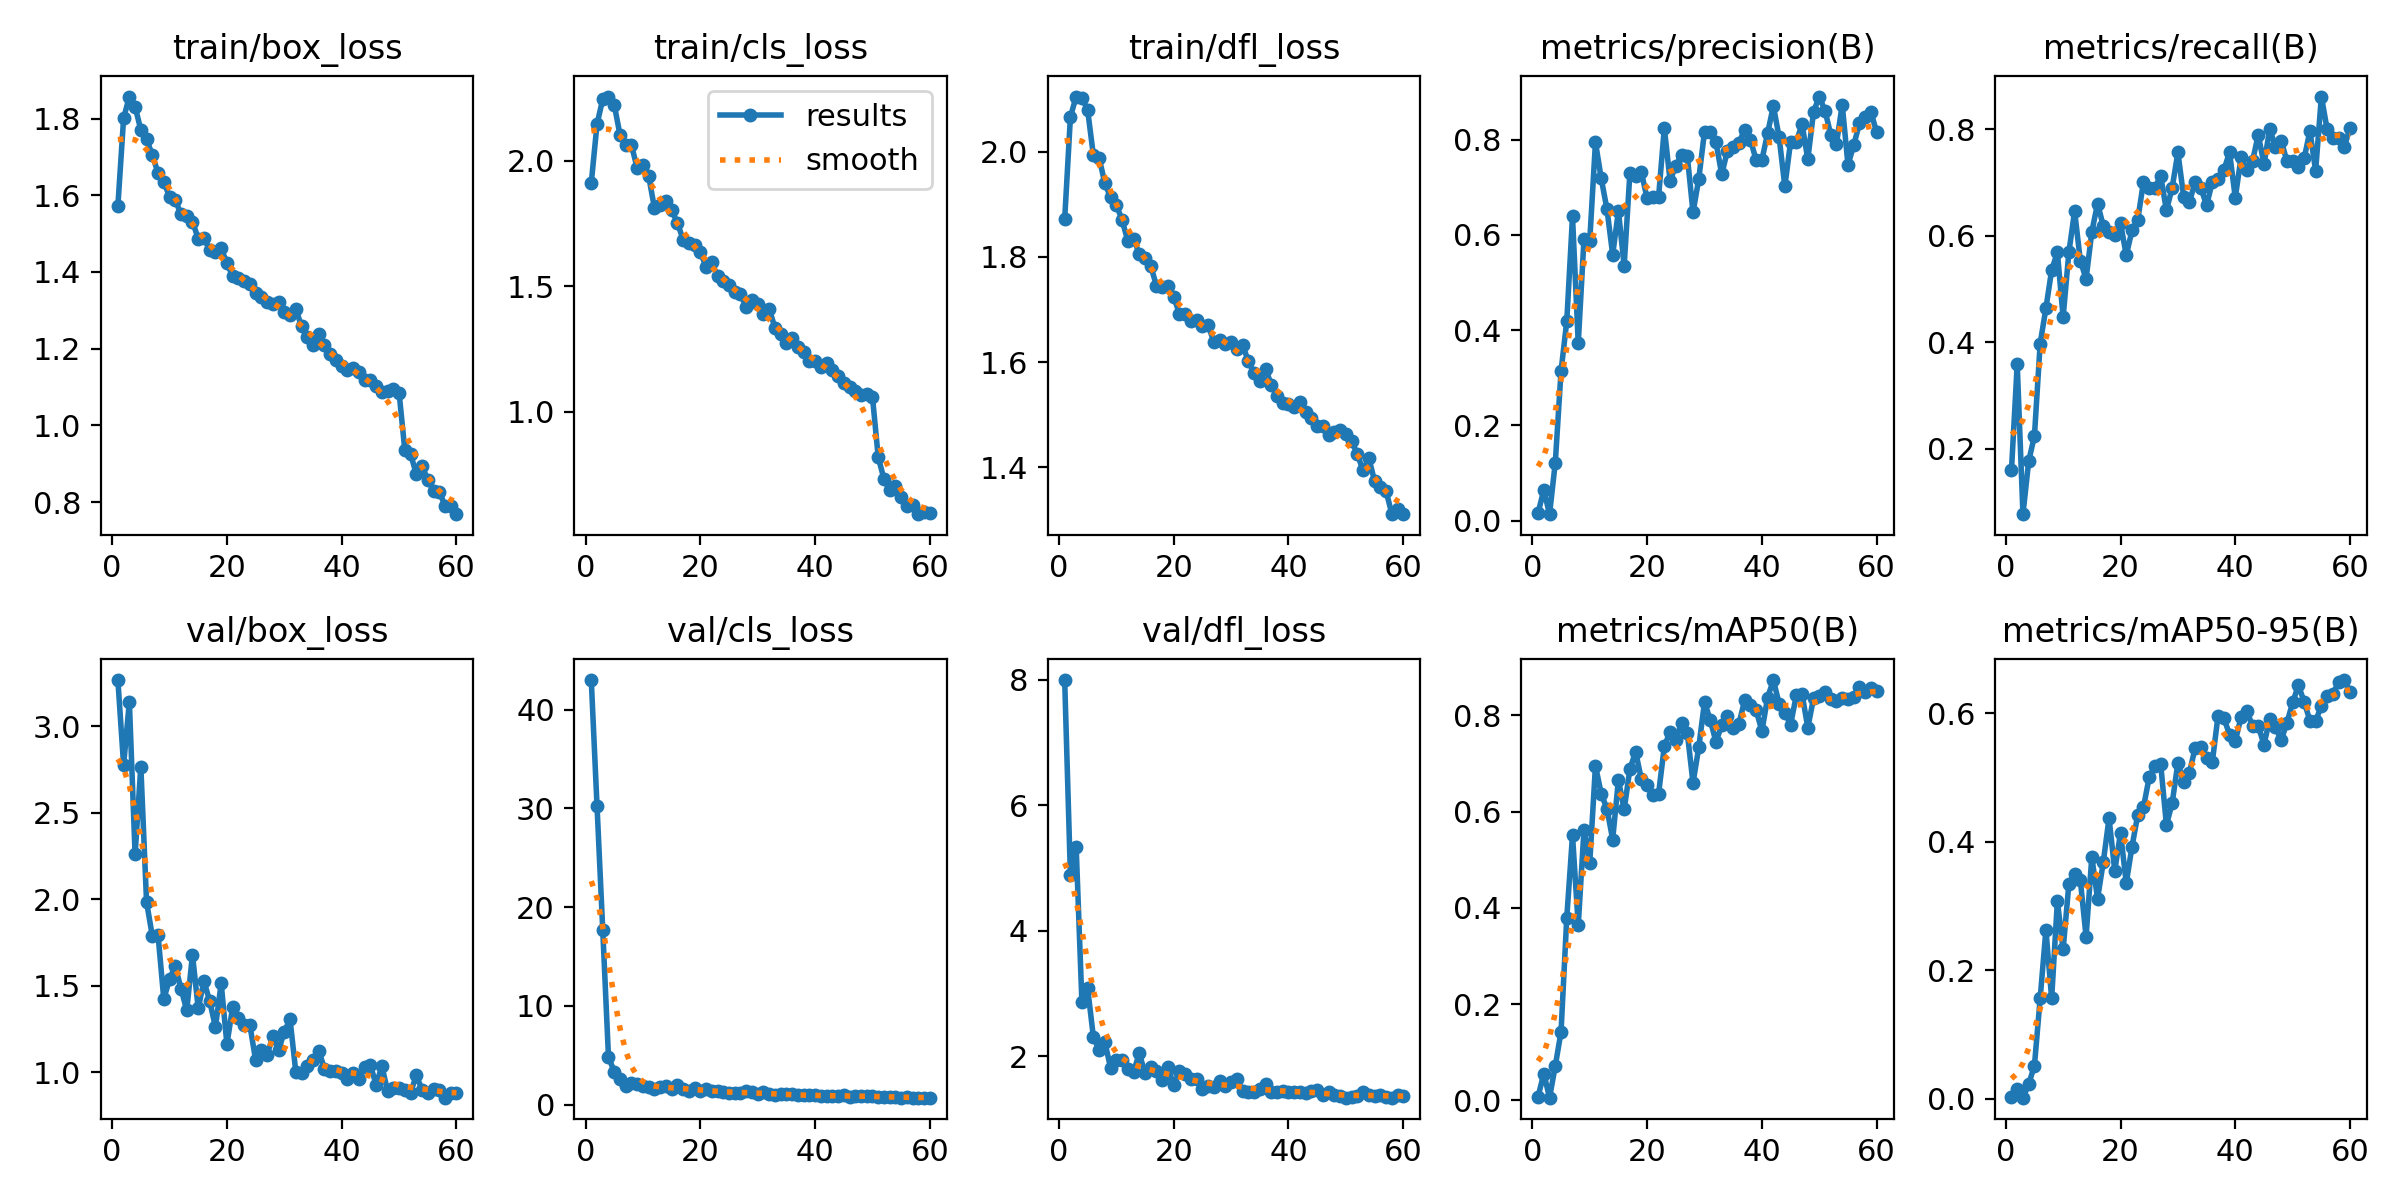

The data file committed next to this chart (first rows):
epoch, time, train/box_loss, train/cls_loss, train/dfl_loss, metrics/precision(B), metrics/recall(B), metrics/mAP50(B), metrics/mAP50-95(B), val/box_loss, val/cls_loss, val/dfl_loss, lr/pg0, lr/pg1, lr/pg2
1, 36.25, 1.572, 1.911, 1.872, 0.01593, 0.1602, 0.00791, 0.00209, 3.266, 43, 7.994, 0.0006563, 0.0006563, 0.0006563
2, 72.43, 1.801, 2.145, 2.066, 0.06406, 0.3591, 0.05574, 0.01442, 2.774, 30.28, 4.882, 0.001301, 0.001301, 0.001301
3, 114.6, 1.858, 2.245, 2.105, 0.01334, 0.07735, 0.00563, 0.00139, 3.141, 17.67, 5.339, 0.001924, 0.001924, 0.001924
4, 153, 1.831, 2.255, 2.103, 0.1216, 0.1768, 0.07182, 0.02238, 2.258, 4.788, 2.868, 0.001901, 0.001901, 0.001901
5, 190.6, 1.77, 2.223, 2.08, 0.3132, 0.2243, 0.1423, 0.05122, 2.766, 3.342, 3.087, 0.001868, 0.001868, 0.001868
6, 234, 1.747, 2.103, 1.994, 0.4187, 0.3978, 0.38, 0.156, 1.982, 2.573, 2.308, 0.001835, 0.001835, 0.001835
7, 276.5, 1.704, 2.063, 1.989, 0.6384, 0.4641, 0.5509, 0.2626, 1.787, 1.881, 2.105, 0.001802, 0.001802, 0.001802
8, 319.8, 1.659, 2.06, 1.94, 0.3722, 0.5359, 0.364, 0.1559, 1.792, 2.204, 2.224, 0.001769, 0.001769, 0.001769
9, 357.7, 1.636, 1.97, 1.913, 0.5909, 0.5691, 0.5627, 0.3075, 1.422, 2.029, 1.817, 0.001736, 0.001736, 0.001736
10, 399.8, 1.596, 1.983, 1.899, 0.5863, 0.4475, 0.4928, 0.2321, 1.536, 1.878, 1.939, 0.001703, 0.001703, 0.001703
11, 437.7, 1.588, 1.938, 1.87, 0.7944, 0.5691, 0.6956, 0.3341, 1.614, 1.725, 1.934, 0.00167, 0.00167, 0.00167
12, 479.4, 1.55, 1.812, 1.831, 0.7183, 0.6464, 0.6374, 0.3491, 1.481, 1.566, 1.797, 0.001637, 0.001637, 0.001637
13, 523.4, 1.546, 1.821, 1.835, 0.6541, 0.5536, 0.6062, 0.3401, 1.357, 1.726, 1.752, 0.001604, 0.001604, 0.001604
14, 561.1, 1.531, 1.839, 1.805, 0.5584, 0.5193, 0.5422, 0.2518, 1.678, 1.909, 2.048, 0.001571, 0.001571, 0.001571
15, 598.9, 1.487, 1.802, 1.797, 0.6499, 0.6077, 0.6663, 0.3763, 1.369, 1.551, 1.73, 0.001538, 0.001538, 0.001538
16, 637, 1.487, 1.752, 1.783, 0.5349, 0.6609, 0.6046, 0.3111, 1.525, 1.936, 1.824, 0.001505, 0.001505, 0.001505
17, 674.5, 1.458, 1.685, 1.745, 0.7297, 0.6188, 0.6886, 0.3684, 1.411, 1.551, 1.772, 0.001472, 0.001472, 0.001472
18, 712.2, 1.452, 1.672, 1.743, 0.7238, 0.6077, 0.7246, 0.4365, 1.259, 1.39, 1.619, 0.001439, 0.001439, 0.001439
19, 756.4, 1.462, 1.663, 1.745, 0.7314, 0.6022, 0.6672, 0.3547, 1.512, 1.665, 1.821, 0.001406, 0.001406, 0.001406
20, 794, 1.423, 1.637, 1.724, 0.6762, 0.6243, 0.6559, 0.4136, 1.161, 1.332, 1.539, 0.001373, 0.001373, 0.001373
21, 831.5, 1.39, 1.576, 1.692, 0.6785, 0.5635, 0.6357, 0.3355, 1.375, 1.556, 1.758, 0.00134, 0.00134, 0.00134
22, 869.3, 1.385, 1.594, 1.692, 0.6799, 0.6103, 0.6375, 0.3921, 1.311, 1.374, 1.714, 0.001307, 0.001307, 0.001307
23, 906.6, 1.376, 1.538, 1.679, 0.8243, 0.6298, 0.7361, 0.4414, 1.273, 1.349, 1.639, 0.001274, 0.001274, 0.001274
24, 951, 1.368, 1.519, 1.68, 0.7133, 0.7017, 0.7658, 0.4533, 1.272, 1.28, 1.632, 0.001241, 0.001241, 0.001241
25, 994.6, 1.345, 1.503, 1.668, 0.7453, 0.6906, 0.7493, 0.5006, 1.07, 1.164, 1.476, 0.001208, 0.001208, 0.001208
26, 1033, 1.334, 1.477, 1.67, 0.7682, 0.6906, 0.7846, 0.5174, 1.127, 1.119, 1.519, 0.001175, 0.001175, 0.001175
27, 1076, 1.322, 1.467, 1.639, 0.7656, 0.7127, 0.7641, 0.5207, 1.1, 1.126, 1.503, 0.001142, 0.001142, 0.001142
28, 1115, 1.317, 1.417, 1.643, 0.647, 0.6481, 0.6598, 0.4259, 1.206, 1.361, 1.609, 0.001109, 0.001109, 0.001109
29, 1153, 1.322, 1.443, 1.635, 0.7172, 0.6906, 0.7338, 0.46, 1.125, 1.228, 1.521, 0.001076, 0.001076, 0.001076
30, 1191, 1.295, 1.429, 1.638, 0.8163, 0.7569, 0.8279, 0.523, 1.234, 1.092, 1.583, 0.001043, 0.001043, 0.001043
31, 1229, 1.288, 1.387, 1.624, 0.8161, 0.674, 0.7907, 0.4921, 1.304, 1.279, 1.63, 0.00101, 0.00101, 0.00101
32, 1266, 1.304, 1.409, 1.632, 0.7947, 0.6632, 0.7449, 0.5069, 1.003, 1.089, 1.454, 0.000977, 0.000977, 0.000977
33, 1304, 1.258, 1.334, 1.602, 0.7267, 0.7017, 0.7801, 0.5459, 0.9931, 0.9751, 1.433, 0.000944, 0.000944, 0.000944
34, 1346, 1.229, 1.307, 1.578, 0.7768, 0.6906, 0.7981, 0.5477, 1.032, 1.015, 1.436, 0.000911, 0.000911, 0.000911
35, 1390, 1.21, 1.274, 1.564, 0.785, 0.6575, 0.7731, 0.5304, 1.072, 1.04, 1.478, 0.000878, 0.000878, 0.000878
36, 1428, 1.237, 1.292, 1.588, 0.7932, 0.7017, 0.7823, 0.5243, 1.122, 1.033, 1.559, 0.000845, 0.000845, 0.000845
37, 1465, 1.21, 1.255, 1.557, 0.8206, 0.7076, 0.8321, 0.5964, 1.021, 0.913, 1.431, 0.000812, 0.000812, 0.000812
38, 1508, 1.186, 1.238, 1.536, 0.7997, 0.7238, 0.8219, 0.5925, 1.004, 0.941, 1.423, 0.000779, 0.000779, 0.000779
39, 1546, 1.17, 1.202, 1.523, 0.7567, 0.7569, 0.8112, 0.5668, 1.008, 0.9453, 1.45, 0.000746, 0.000746, 0.000746
40, 1584, 1.156, 1.203, 1.52, 0.7572, 0.6719, 0.7677, 0.5566, 0.9935, 0.9357, 1.431, 0.000713, 0.000713, 0.000713
41, 1621, 1.145, 1.178, 1.514, 0.8136, 0.7475, 0.8373, 0.5937, 0.9624, 0.8458, 1.423, 0.00068, 0.00068, 0.00068
42, 1659, 1.15, 1.194, 1.524, 0.8704, 0.7238, 0.8736, 0.6038, 0.9974, 0.8817, 1.434, 0.000647, 0.000647, 0.000647
43, 1703, 1.138, 1.167, 1.506, 0.805, 0.7403, 0.8247, 0.5801, 0.9628, 0.8611, 1.419, 0.000614, 0.000614, 0.000614
44, 1741, 1.118, 1.144, 1.493, 0.7014, 0.7901, 0.8062, 0.5801, 1.028, 0.9007, 1.455, 0.000581, 0.000581, 0.000581
45, 1779, 1.117, 1.113, 1.479, 0.7954, 0.7348, 0.781, 0.5509, 1.04, 0.9297, 1.458, 0.000548, 0.000548, 0.000548
46, 1816, 1.103, 1.097, 1.478, 0.7956, 0.8011, 0.8418, 0.5912, 0.9273, 0.8099, 1.378, 0.000515, 0.000515, 0.000515
47, 1854, 1.087, 1.082, 1.461, 0.8322, 0.767, 0.8446, 0.5778, 1.033, 0.8532, 1.438, 0.000482, 0.000482, 0.000482
48, 1892, 1.09, 1.066, 1.468, 0.7587, 0.779, 0.7746, 0.5579, 0.8917, 0.8743, 1.384, 0.000449, 0.000449, 0.000449
49, 1930, 1.095, 1.069, 1.471, 0.858, 0.7403, 0.8359, 0.5852, 0.9065, 0.8243, 1.361, 0.000416, 0.000416, 0.000416
50, 1968, 1.085, 1.058, 1.463, 0.8902, 0.7403, 0.8409, 0.6168, 0.9065, 0.8186, 1.34, 0.000383, 0.000383, 0.000383
51, 2011, 0.9356, 0.8188, 1.45, 0.8602, 0.7293, 0.8488, 0.6434, 0.8945, 0.7923, 1.354, 0.00035, 0.00035, 0.00035
52, 2049, 0.9255, 0.7319, 1.424, 0.8105, 0.7459, 0.8332, 0.6178, 0.8814, 0.7961, 1.362, 0.000317, 0.000317, 0.000317
53, 2087, 0.8732, 0.6861, 1.394, 0.7915, 0.7969, 0.8292, 0.5883, 0.9806, 0.8005, 1.434, 0.000284, 0.000284, 0.000284
54, 2124, 0.8934, 0.7027, 1.417, 0.8731, 0.7225, 0.8364, 0.5875, 0.8992, 0.7603, 1.386, 0.000251, 0.000251, 0.000251
55, 2161, 0.8585, 0.6608, 1.374, 0.7468, 0.8619, 0.8342, 0.6119, 0.8807, 0.7086, 1.37, 0.000218, 0.000218, 0.000218
56, 2199, 0.8301, 0.6255, 1.362, 0.7879, 0.8006, 0.8383, 0.6269, 0.9042, 0.7152, 1.376, 0.000185, 0.000185, 0.000185
57, 2236, 0.8275, 0.6292, 1.355, 0.8338, 0.7845, 0.8588, 0.6305, 0.8972, 0.7059, 1.355, 0.000152, 0.000152, 0.000152
58, 2274, 0.7903, 0.5916, 1.311, 0.8482, 0.7845, 0.8481, 0.6479, 0.8521, 0.7047, 1.342, 0.000119, 0.000119, 0.000119
59, 2312, 0.7888, 0.6003, 1.32, 0.8579, 0.768, 0.8562, 0.6516, 0.8776, 0.6916, 1.38, 8.6e-05, 8.6e-05, 8.6e-05
60, 2354, 0.7684, 0.5947, 1.311, 0.815, 0.8033, 0.8506, 0.6334, 0.8797, 0.6928, 1.366, 5.3e-05, 5.3e-05, 5.3e-05
